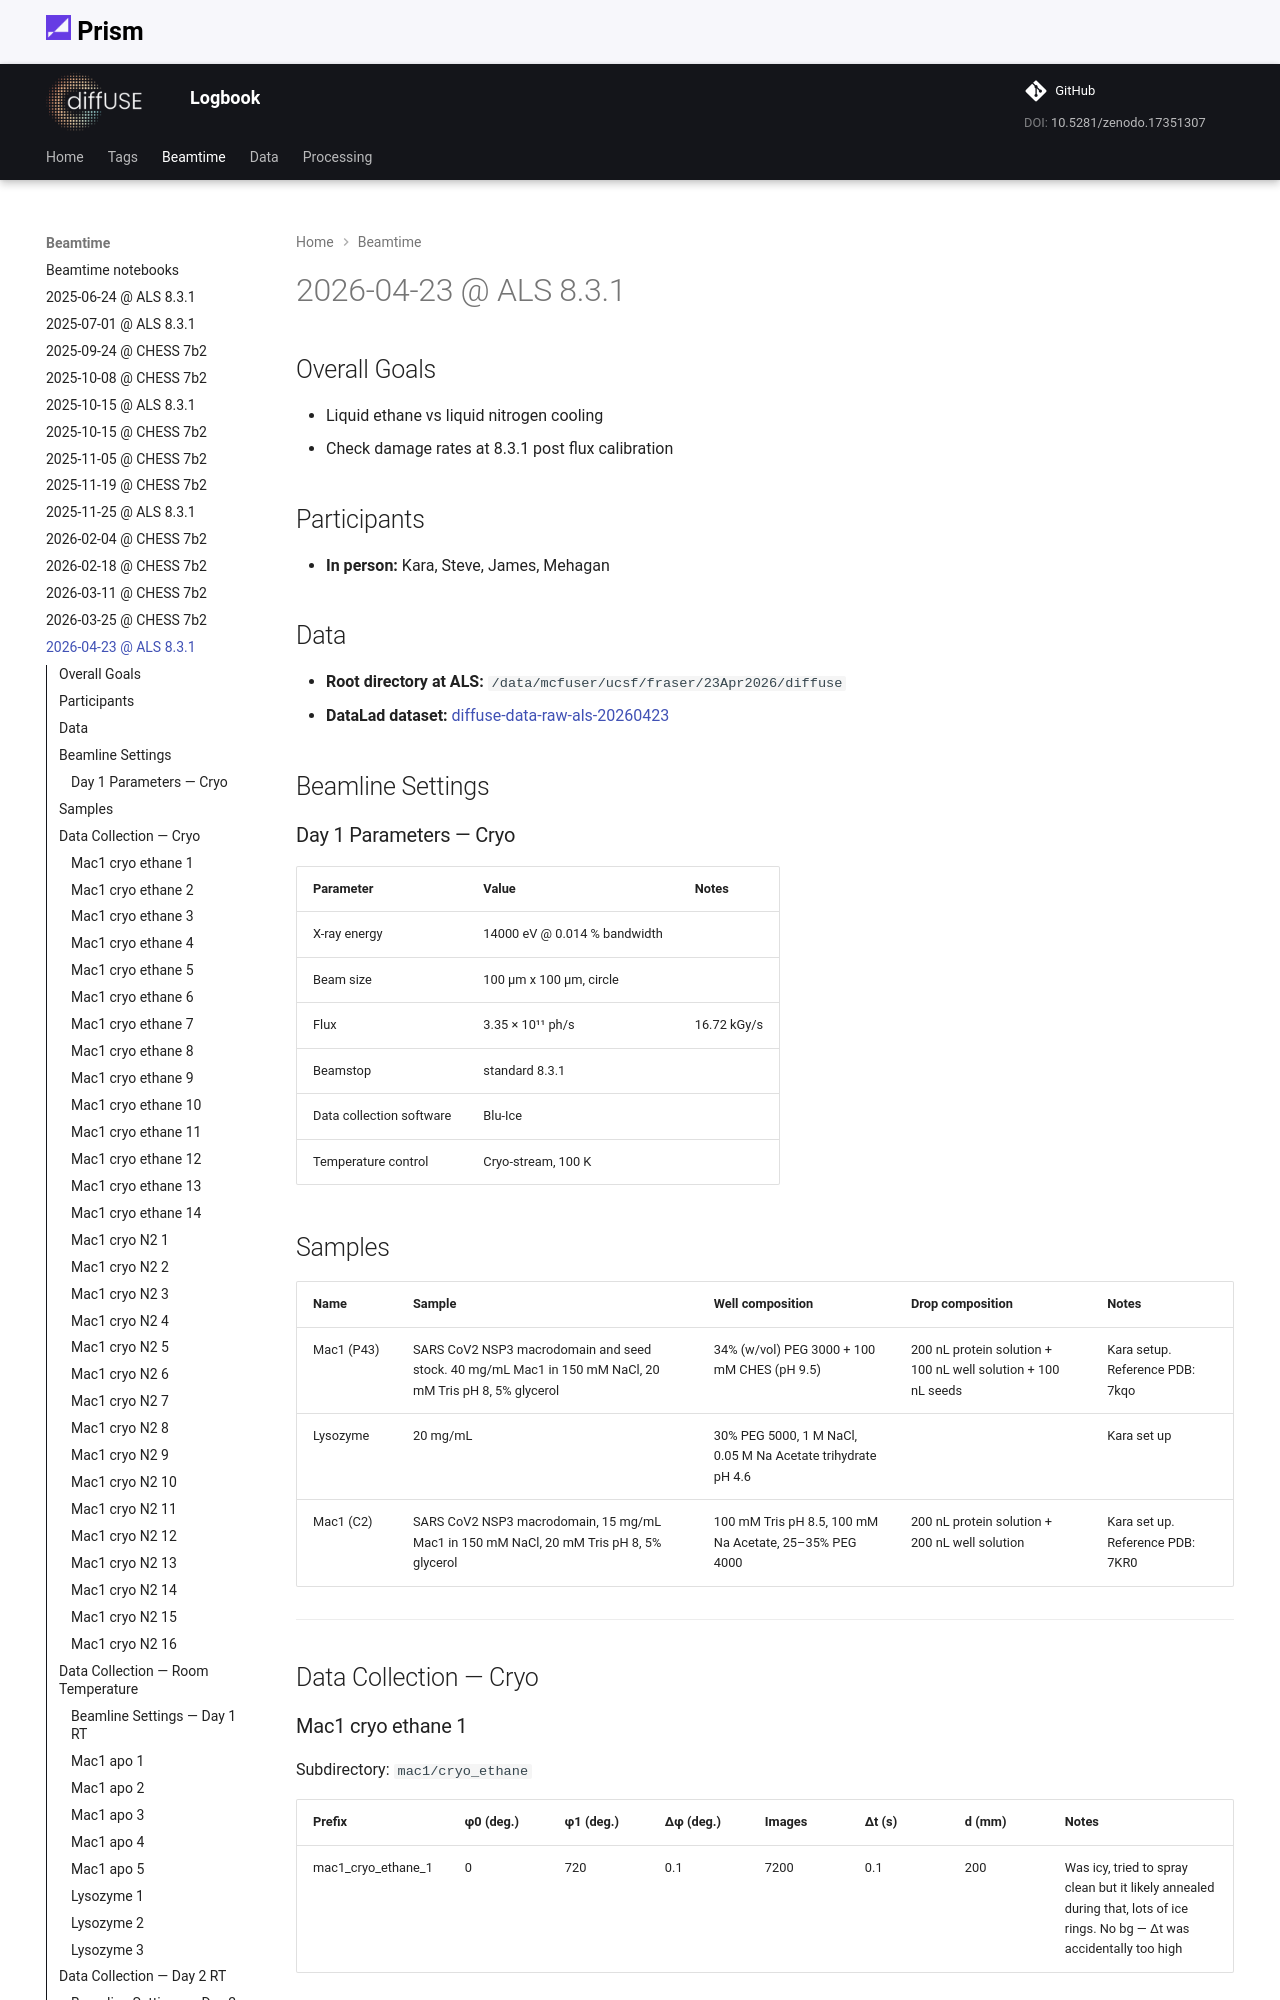

repository: prism-science/logbook · page: beamtime/20260423_als/index.html · generator: mkdocs

# 2026-04-23 @ ALS 8.3.1

## Overall Goals

- Liquid ethane vs liquid nitrogen cooling
- Check damage rates at 8.3.1 post flux calibration

## Participants

- **In person:** Kara, Steve, James, Mehagan

## Data

- **Root directory at ALS:** `/data/mcfuser/ucsf/fraser/23Apr2026/diffuse`
- **DataLad dataset:** [diffuse-data-raw-als-20260423](https://github.com/prism-science/diffuse-data-raw-als-20260423)

## Beamline Settings

### Day 1 Parameters — Cryo

| Parameter | Value | Notes |
| --- | --- | --- |
| X-ray energy | 14000 eV @ 0.014 % bandwidth | |
| Beam size | 100 µm x 100 µm, circle | |
| Flux | 3.35 × 10¹¹ ph/s | 16.72 kGy/s |
| Beamstop | standard 8.3.1 | |
| Data collection software | Blu-Ice | |
| Temperature control | Cryo-stream, 100 K | |

## Samples

| Name | Sample | Well composition | Drop composition | Notes |
| --- | --- | --- | --- | --- |
| Mac1 (P43) | SARS CoV2 NSP3 macrodomain and seed stock. 40 mg/mL Mac1 in 150 mM NaCl, 20 mM Tris pH 8, 5% glycerol | 34% (w/vol) PEG 3000 + 100 mM CHES (pH 9.5) | 200 nL protein solution + 100 nL well solution + 100 nL seeds | Kara setup. Reference PDB: 7kqo |
| Lysozyme | 20 mg/mL | 30% PEG 5000, 1 M NaCl, 0.05 M Na Acetate trihydrate pH 4.6 | | Kara set up |
| Mac1 (C2) | SARS CoV2 NSP3 macrodomain, 15 mg/mL Mac1 in 150 mM NaCl, 20 mM Tris pH 8, 5% glycerol | 100 mM Tris pH 8.5, 100 mM Na Acetate, 25–35% PEG 4000 | 200 nL protein solution + 200 nL well solution | Kara set up. Reference PDB: 7KR0 |

---

## Data Collection — Cryo

### Mac1 cryo ethane 1

Subdirectory: `mac1/cryo_ethane`

| Prefix | φ0 (deg.) | φ1 (deg.) | ∆φ (deg.) | Images | ∆t (s) | d (mm) | Notes |
| --- | --- | --- | --- | --- | --- | --- | --- |
| mac1\_cryo\_ethane\_1 | 0 | 720 | 0.1 | 7200 | 0.1 | 200 | Was icy, tried to spray clean but it likely annealed during that, lots of ice rings. No bg — ∆t was accidentally too high |

### Mac1 cryo ethane 2

Subdirectory: `mac1/cryo_ethane`

| Prefix | φ0 (deg.) | φ1 (deg.) | ∆φ (deg.) | Images | ∆t (s) | d (mm) | Notes |
| --- | --- | --- | --- | --- | --- | --- | --- |
| mac1\_cryo\_ethane\_2 | 0 | 720 | 0.1 | 7200 | 0.01 | 200 | Saw nothing on detector — abort run and run tune up |
| mac1\_cryo\_ethane\_2 | 0 | 720 | 0.1 | 7200 | 0.01 | 200 | Fixed, but still have ice rings |
